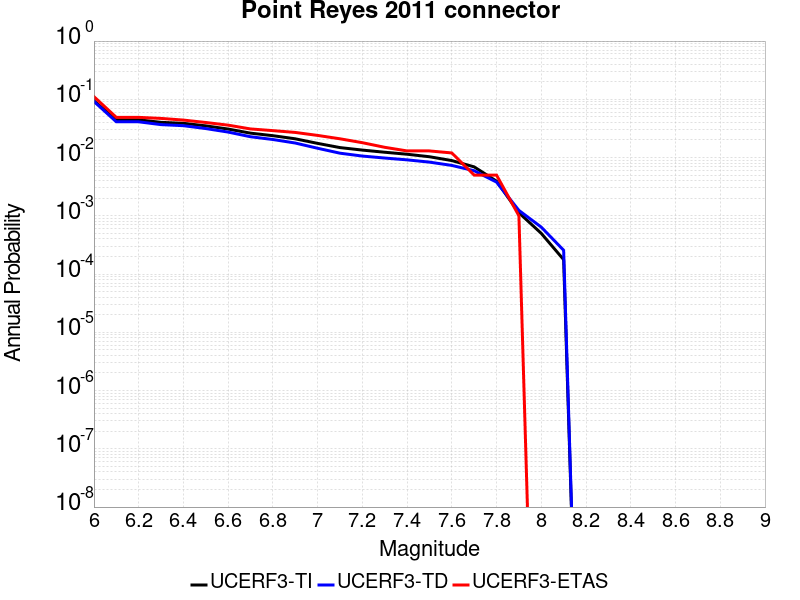

The file beside this chart, header and first rows:
Magnitude, UCERF3-TI Prob, UCERF3-TD Prob, UCERF3-ETAS Prob
6.0, 0.09413, 0.09198, 0.111
6.1, 0.0445, 0.0411, 0.049
6.2, 0.0445, 0.0411, 0.049
6.3, 0.04023, 0.03677, 0.047
6.4, 0.03873, 0.03525, 0.044
6.5, 0.03502, 0.03147, 0.04
6.6, 0.03088, 0.02739, 0.036
6.7, 0.02625, 0.02277, 0.031
6.8, 0.02375, 0.02042, 0.029
6.9, 0.02099, 0.01777, 0.027
7.0, 0.01752, 0.01445, 0.024
7.1, 0.01483, 0.01189, 0.021
7.2, 0.01344, 0.01061, 0.018
7.3, 0.01234, 0.009815, 0.015
7.4, 0.01141, 0.009135, 0.013
7.5, 0.01033, 0.008351, 0.013
7.6, 0.00888, 0.007331, 0.012
7.7, 0.006919, 0.005942, 0.005
7.8, 0.003934, 0.003789, 0.005
7.9, 0.001127, 0.001239, 0.001
8.0, 4.9948314E-4, 6.389861E-4, 0.0
8.1, 1.7685097E-4, 2.5619427E-4, 0.0
